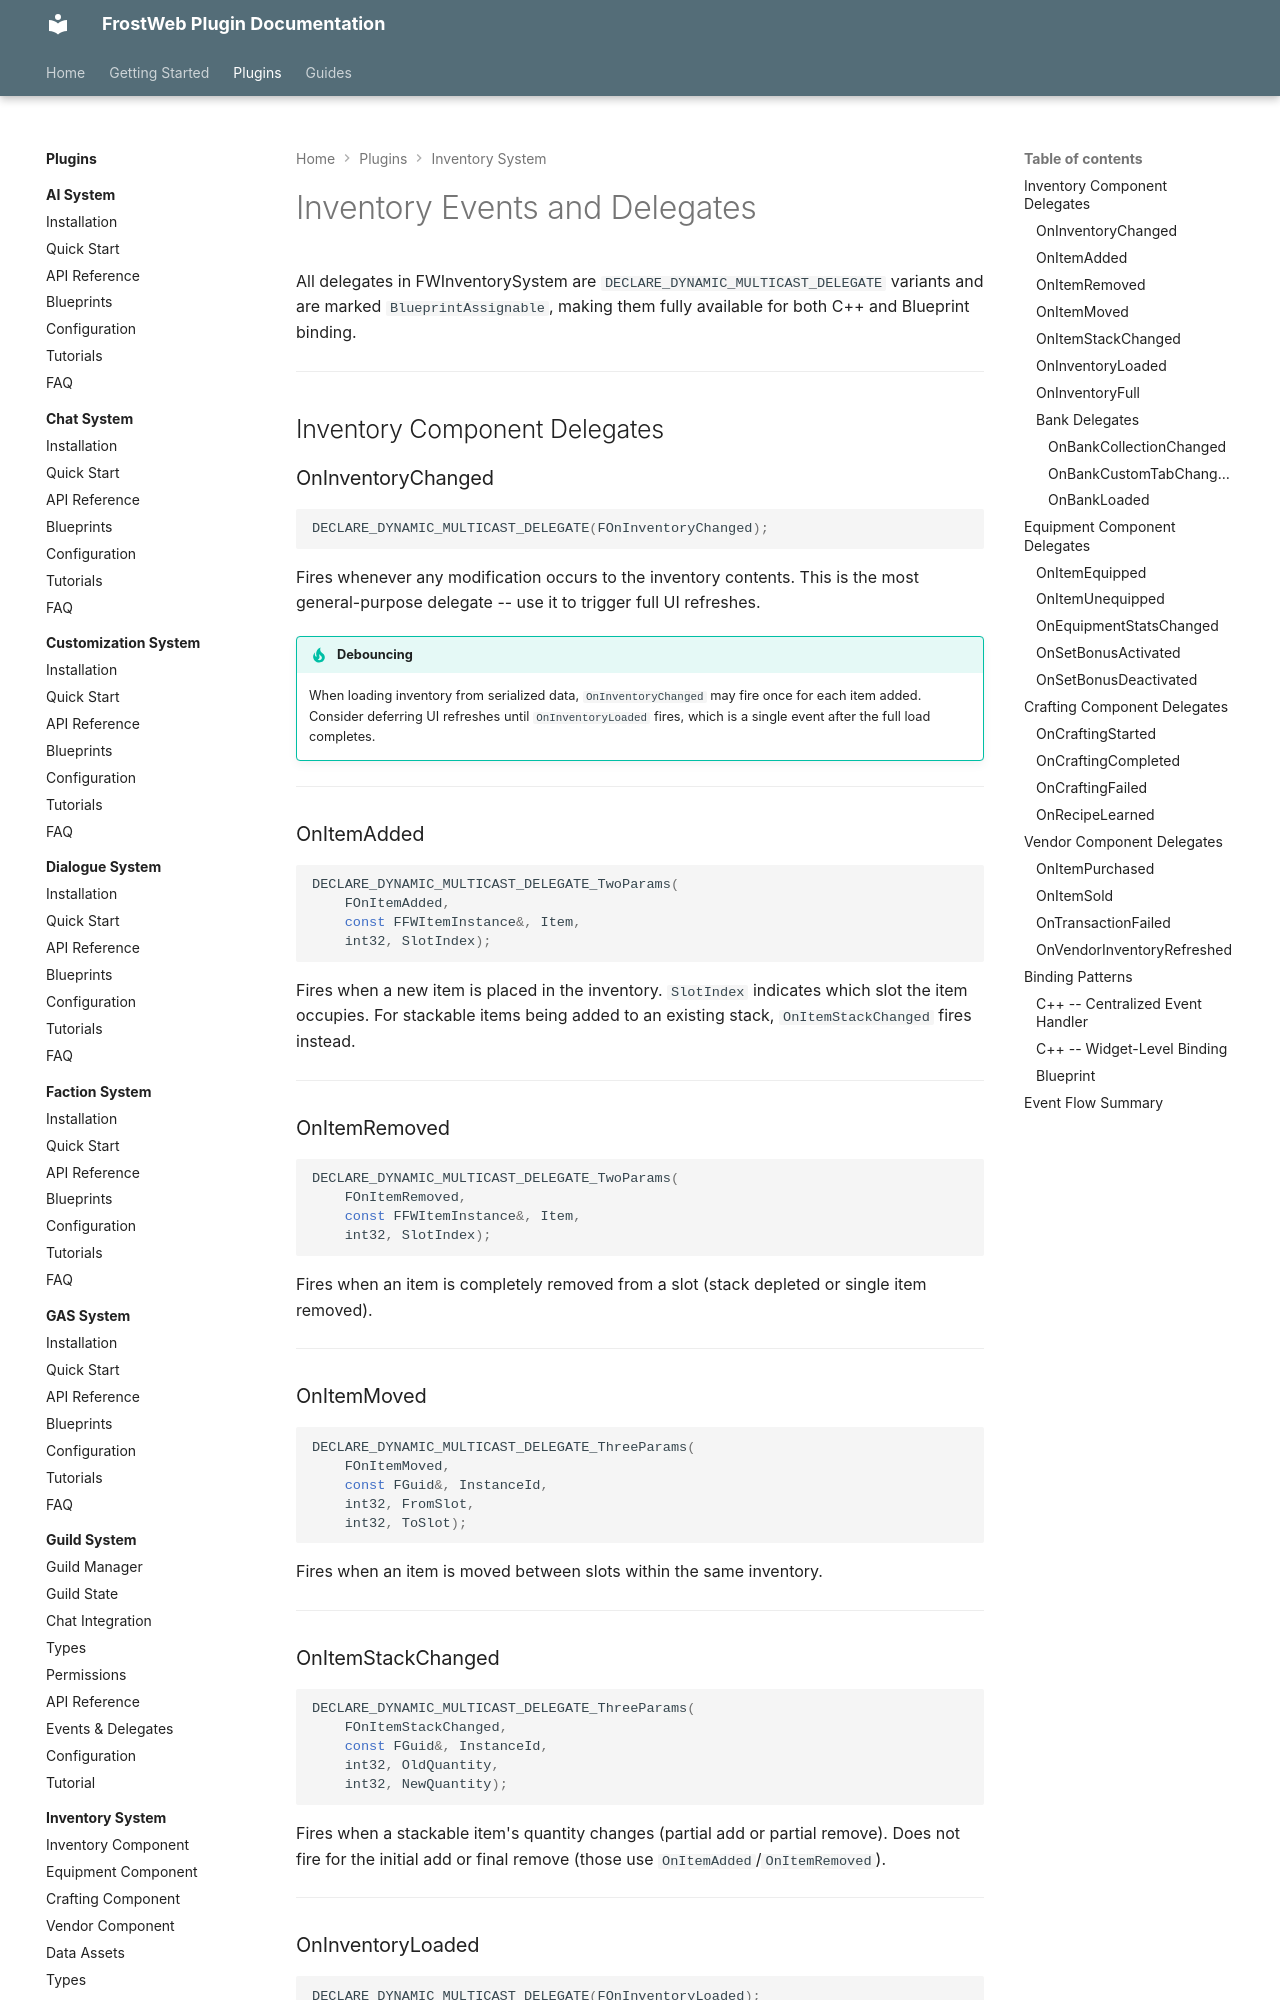

repository: FrostWeb-Studios/docs · page: latest/plugins/inventory-system/events-delegates/index.html · generator: mkdocs

---
title: Inventory Events and Delegates
description: Complete reference for all multicast delegates, event handling patterns, and event flow in FWInventorySystem.
---

# Inventory Events and Delegates

All delegates in FWInventorySystem are `DECLARE_DYNAMIC_MULTICAST_DELEGATE` variants and are marked `BlueprintAssignable`, making them fully available for both C++ and Blueprint binding.

---

## Inventory Component Delegates

### OnInventoryChanged

```cpp
DECLARE_DYNAMIC_MULTICAST_DELEGATE(FOnInventoryChanged);
```

Fires whenever any modification occurs to the inventory contents. This is the most general-purpose delegate -- use it to trigger full UI refreshes.

!!! tip "Debouncing"
    When loading inventory from serialized data, `OnInventoryChanged` may fire once for each item added. Consider deferring UI refreshes until `OnInventoryLoaded` fires, which is a single event after the full load completes.

---

### OnItemAdded

```cpp
DECLARE_DYNAMIC_MULTICAST_DELEGATE_TwoParams(
    FOnItemAdded,
    const FFWItemInstance&, Item,
    int32, SlotIndex);
```

Fires when a new item is placed in the inventory. `SlotIndex` indicates which slot the item occupies. For stackable items being added to an existing stack, `OnItemStackChanged` fires instead.

---

### OnItemRemoved

```cpp
DECLARE_DYNAMIC_MULTICAST_DELEGATE_TwoParams(
    FOnItemRemoved,
    const FFWItemInstance&, Item,
    int32, SlotIndex);
```

Fires when an item is completely removed from a slot (stack depleted or single item removed).

---

### OnItemMoved

```cpp
DECLARE_DYNAMIC_MULTICAST_DELEGATE_ThreeParams(
    FOnItemMoved,
    const FGuid&, InstanceId,
    int32, FromSlot,
    int32, ToSlot);
```

Fires when an item is moved between slots within the same inventory.

---

### OnItemStackChanged

```cpp
DECLARE_DYNAMIC_MULTICAST_DELEGATE_ThreeParams(
    FOnItemStackChanged,
    const FGuid&, InstanceId,
    int32, OldQuantity,
    int32, NewQuantity);
```

Fires when a stackable item's quantity changes (partial add or partial remove). Does not fire for the initial add or final remove (those use `OnItemAdded`/`OnItemRemoved`).

---
